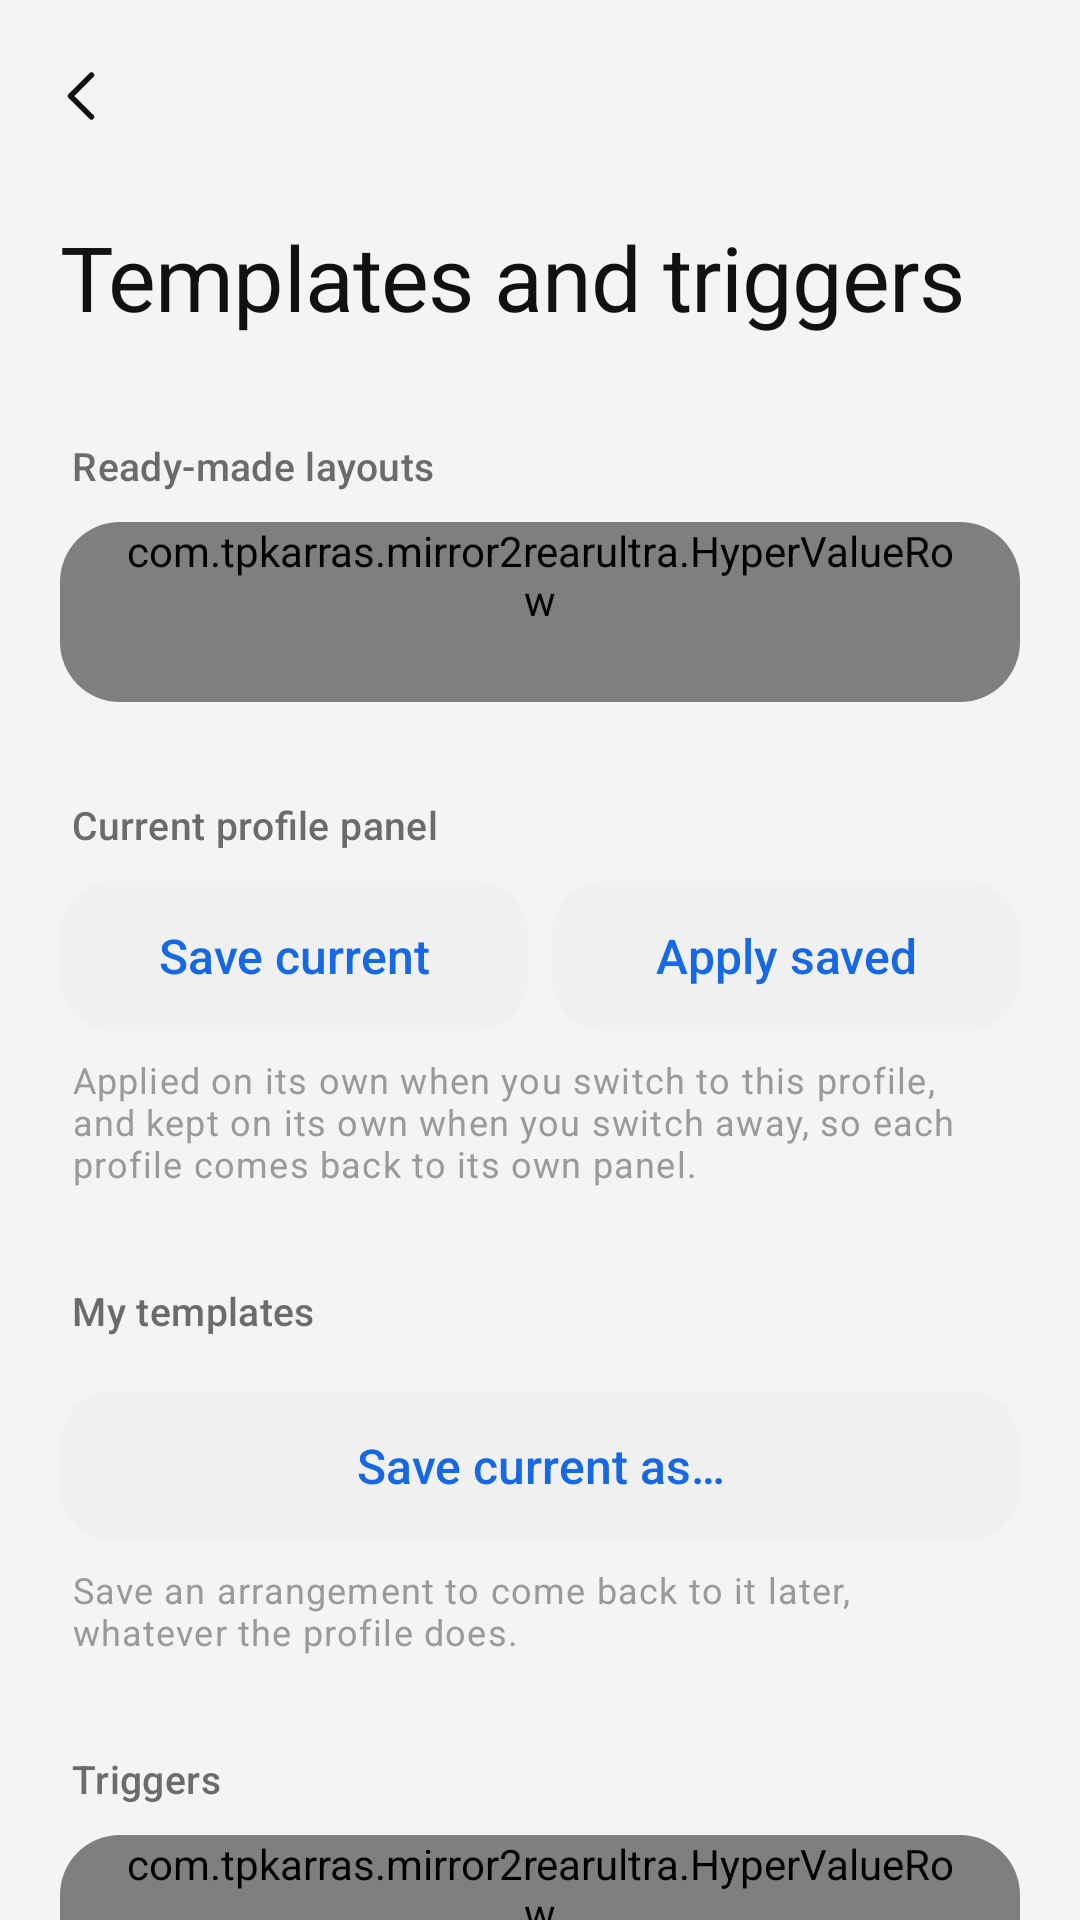

Produce the Android XML layout that renders to this screen, including the resource entries it uses.
<!-- AndroidManifest.xml: application theme Theme.Mirror2RearUltra -->
<!-- res/layout/activity_dashboard_templates.xml -->
<?xml version="1.0" encoding="utf-8"?>
<LinearLayout xmlns:android="http://schemas.android.com/apk/res/android"
    xmlns:app="http://schemas.android.com/apk/res-auto"
    android:layout_width="match_parent"
    android:layout_height="match_parent"
    android:background="@color/hyper_background"
    android:fitsSystemWindows="true"
    android:orientation="vertical">

    <com.google.android.material.appbar.MaterialToolbar
        android:id="@+id/dashboard_templates_toolbar"
        style="@style/HyperOS.Toolbar"
        android:layout_width="match_parent"
        android:layout_height="?attr/actionBarSize"
        app:navigationContentDescription="@string/abc_action_bar_up_description"
        app:navigationIcon="@drawable/ic_hyper_back" />

    <androidx.core.widget.NestedScrollView
        android:layout_width="match_parent"
        android:layout_height="0dp"
        android:layout_weight="1"
        android:clipToPadding="false"
        android:fillViewport="true"
        android:scrollbars="none">

        <LinearLayout style="@style/HyperOS.Page">

            <TextView
                style="@style/HyperOS.PageTitle"
                android:text="@string/dashboard_templates_title" />

            

            <TextView
                style="@style/HyperOS.SectionHeader"
                android:text="@string/dashboard_presets_title" />

            <LinearLayout style="@style/HyperOS.Group">

                <com.tpkarras.mirror2rearultra.HyperValueRow
                    android:id="@+id/dashboard_builder_preset"
                    style="@style/HyperOS.ValueRow.Single"
                    app:rowTitle="@string/dashboard_presets_title"
                    app:rowValue="@string/dashboard_builder_choose_value" />
            </LinearLayout>

            

            <TextView
                style="@style/HyperOS.SectionHeader"
                android:layout_marginTop="@dimen/section_spacing"
                android:text="@string/dashboard_profile_template_title" />

            <LinearLayout
                android:layout_width="match_parent"
                android:layout_height="wrap_content"
                android:baselineAligned="false"
                android:orientation="horizontal"
                android:gravity="center_vertical">

                <com.google.android.material.button.MaterialButton
                    android:id="@+id/dashboard_custom_template_save"
                    style="@style/HyperOS.Button.Secondary"
                    android:layout_width="0dp"
                    android:layout_height="wrap_content"
                    android:layout_weight="1"
                    android:text="@string/dashboard_custom_template_save" />

                <com.google.android.material.button.MaterialButton
                    android:id="@+id/dashboard_custom_template_apply"
                    style="@style/HyperOS.Button.Secondary"
                    android:layout_width="0dp"
                    android:layout_height="wrap_content"
                    android:layout_marginStart="@dimen/spacing_sm"
                    android:layout_weight="1"
                    android:text="@string/dashboard_custom_template_apply" />
            </LinearLayout>

            <TextView
                style="@style/HyperOS.GroupFootnote"
                android:text="@string/dashboard_profile_template_help" />

            <TextView
                style="@style/HyperOS.SectionHeader"
                android:layout_marginTop="@dimen/section_spacing"
                android:text="@string/dashboard_custom_templates_title" />

            
            <LinearLayout
                android:id="@+id/dashboard_named_templates"
                style="@style/HyperOS.Group"
                android:visibility="gone" />

            <com.google.android.material.button.MaterialButton
                android:id="@+id/dashboard_named_template_add"
                style="@style/HyperOS.Button.Secondary"
                android:layout_width="match_parent"
                android:layout_height="wrap_content"
                android:layout_marginTop="@dimen/spacing_sm"
                android:text="@string/dashboard_named_template_add" />

            <TextView
                android:id="@+id/dashboard_named_templates_empty"
                style="@style/HyperOS.GroupFootnote"
                android:text="@string/dashboard_named_templates_help" />

            

            <TextView
                style="@style/HyperOS.SectionHeader"
                android:layout_marginTop="@dimen/section_spacing"
                android:text="@string/panel_triggers_title" />

            <LinearLayout style="@style/HyperOS.Group">

                <com.tpkarras.mirror2rearultra.HyperValueRow
                    android:id="@+id/panel_trigger_charging_input"
                    style="@style/HyperOS.ValueRow"
                    app:rowTitle="@string/panel_trigger_charging" />

                <com.tpkarras.mirror2rearultra.HyperValueRow
                    android:id="@+id/panel_trigger_bluetooth_input"
                    style="@style/HyperOS.ValueRow"
                    app:rowTitle="@string/panel_trigger_bluetooth" />

                
                <com.tpkarras.mirror2rearultra.HyperValueRow
                    android:id="@+id/panel_trigger_bluetooth_device_input"
                    style="@style/HyperOS.ValueRow"
                    app:rowTitle="@string/panel_trigger_bluetooth_device" />

                <com.tpkarras.mirror2rearultra.HyperValueRow
                    android:id="@+id/panel_trigger_wifi_input"
                    style="@style/HyperOS.ValueRow"
                    app:rowTitle="@string/panel_trigger_wifi" />

                <com.tpkarras.mirror2rearultra.HyperValueRow
                    android:id="@+id/panel_trigger_wifi_network_input"
                    style="@style/HyperOS.ValueRow"
                    app:rowTitle="@string/panel_trigger_wifi_network" />

                <com.tpkarras.mirror2rearultra.HyperValueRow
                    android:id="@+id/panel_trigger_time_input"
                    style="@style/HyperOS.ValueRow"
                    app:rowTitle="@string/panel_trigger_time" />

                <com.tpkarras.mirror2rearultra.HyperValueRow
                    android:id="@+id/panel_trigger_from_input"
                    style="@style/HyperOS.ValueRow"
                    app:rowTitle="@string/panel_trigger_from" />

                <com.tpkarras.mirror2rearultra.HyperValueRow
                    android:id="@+id/panel_trigger_to_input"
                    style="@style/HyperOS.ValueRow"
                    app:rowTitle="@string/panel_trigger_to" />
            </LinearLayout>

            <TextView
                style="@style/HyperOS.GroupFootnote"
                android:text="@string/panel_triggers_help" />
        </LinearLayout>
    </androidx.core.widget.NestedScrollView>
</LinearLayout>
<!-- resources referenced by this layout -->
<resources>
  <color name="hyper_background">#F4F4F4</color>
  <dimen name="section_spacing">22dp</dimen>
  <dimen name="spacing_sm">8dp</dimen>
  <string name="dashboard_builder_choose_value">Choose</string>
  <string name="dashboard_custom_template_apply">Apply saved</string>
  <string name="dashboard_custom_template_save">Save current</string>
  <string name="dashboard_custom_templates_title">My templates</string>
  <string name="dashboard_named_template_add">Save current as…</string>
  <string name="dashboard_named_templates_help">Save an arrangement to come back to it later, whatever the profile does.</string>
  <string name="dashboard_presets_title">Ready-made layouts</string>
  <string name="dashboard_profile_template_help">Applied on its own when you switch to this profile, and kept on its own when you switch away, so each profile comes back to its own panel.</string>
  <string name="dashboard_profile_template_title">Current profile panel</string>
  <string name="dashboard_templates_title">Templates and triggers</string>
  <string name="panel_trigger_bluetooth">Bluetooth device connected</string>
  <string name="panel_trigger_bluetooth_device">Device</string>
  <string name="panel_trigger_charging">On the charger</string>
  <string name="panel_trigger_from">From</string>
  <string name="panel_trigger_time">At a time of day</string>
  <string name="panel_trigger_to">Until</string>
  <string name="panel_trigger_wifi">On Wi‑Fi</string>
  <string name="panel_trigger_wifi_network">Network</string>
  <string name="panel_triggers_help">A page of the panel or a saved template can come up by itself. A page holds the panel on it and does not cycle away; a template replaces the arrangement. When several apply, a Bluetooth device wins, then the charger, then Wi‑Fi, then the time of day; when none does, the panel goes back to the profile’s own. A Wi‑Fi network is chosen by being on it, and its name needs the location permission. Changes made while a template holds are kept in it, the way a profile keeps its own.</string>
  <string name="panel_triggers_title">Triggers</string>
  <style name="HyperOS.ValueRow.Single">
          <item name="android:background">@drawable/hyper_row_bg_single</item>
      </style>
  <color name="hyper_text_primary">#111111</color>
  <dimen name="button_height">50dp</dimen>
  <color name="hyper_press_overlay">#0F000000</color>
  <dimen name="spacing_xs">4dp</dimen>
  <dimen name="page_margin_horizontal">20dp</dimen>
  <dimen name="page_padding_bottom">32dp</dimen>
  <dimen name="spacing_lg">24dp</dimen>
  <dimen name="section_header_top">10dp</dimen>
  <dimen name="section_header_bottom">10dp</dimen>
  <dimen name="row_min_height">60dp</dimen>
  <dimen name="row_padding_horizontal">18dp</dimen>
  <color name="hyper_accent">#1668E3</color>
  <color name="hyper_on_accent">#FFFFFF</color>
  <color name="hyper_accent_container">#E3EEFD</color>
  <color name="hyper_on_accent_container">#0B3A7A</color>
  <color name="hyper_field">#F0F0F0</color>
  <color name="hyper_surface">#FFFFFF</color>
  <color name="hyper_text_secondary">#6B6B6B</color>
  <color name="hyper_surface_grouped">#FFFFFF</color>
  <color name="hyper_surface_elevated">#FFFFFF</color>
  <color name="hyper_outline_subtle">#E0E0E0</color>
  <color name="hyper_divider">#EBEBEB</color>
  <color name="hyper_error">#D93B41</color>
  <dimen name="button_corner">18dp</dimen>
  <dimen name="group_corner">20dp</dimen>
  <dimen name="text_caption">12sp</dimen>
  <color name="hyper_text_tertiary">#9A9A9A</color>
  <dimen name="text_page_title">30sp</dimen>
  <dimen name="text_section_header">13sp</dimen>
  <color name="hyper_press_on_surface">#F0F0F0</color>
  <dimen name="spacing_md">16dp</dimen>
  <dimen name="slider_track_height">30dp</dimen>
  <dimen name="row_min_height_compact">54dp</dimen>
  <dimen name="field_corner">16dp</dimen>
  <color name="hyper_surface_transient">#FFFFFF</color>
</resources>
